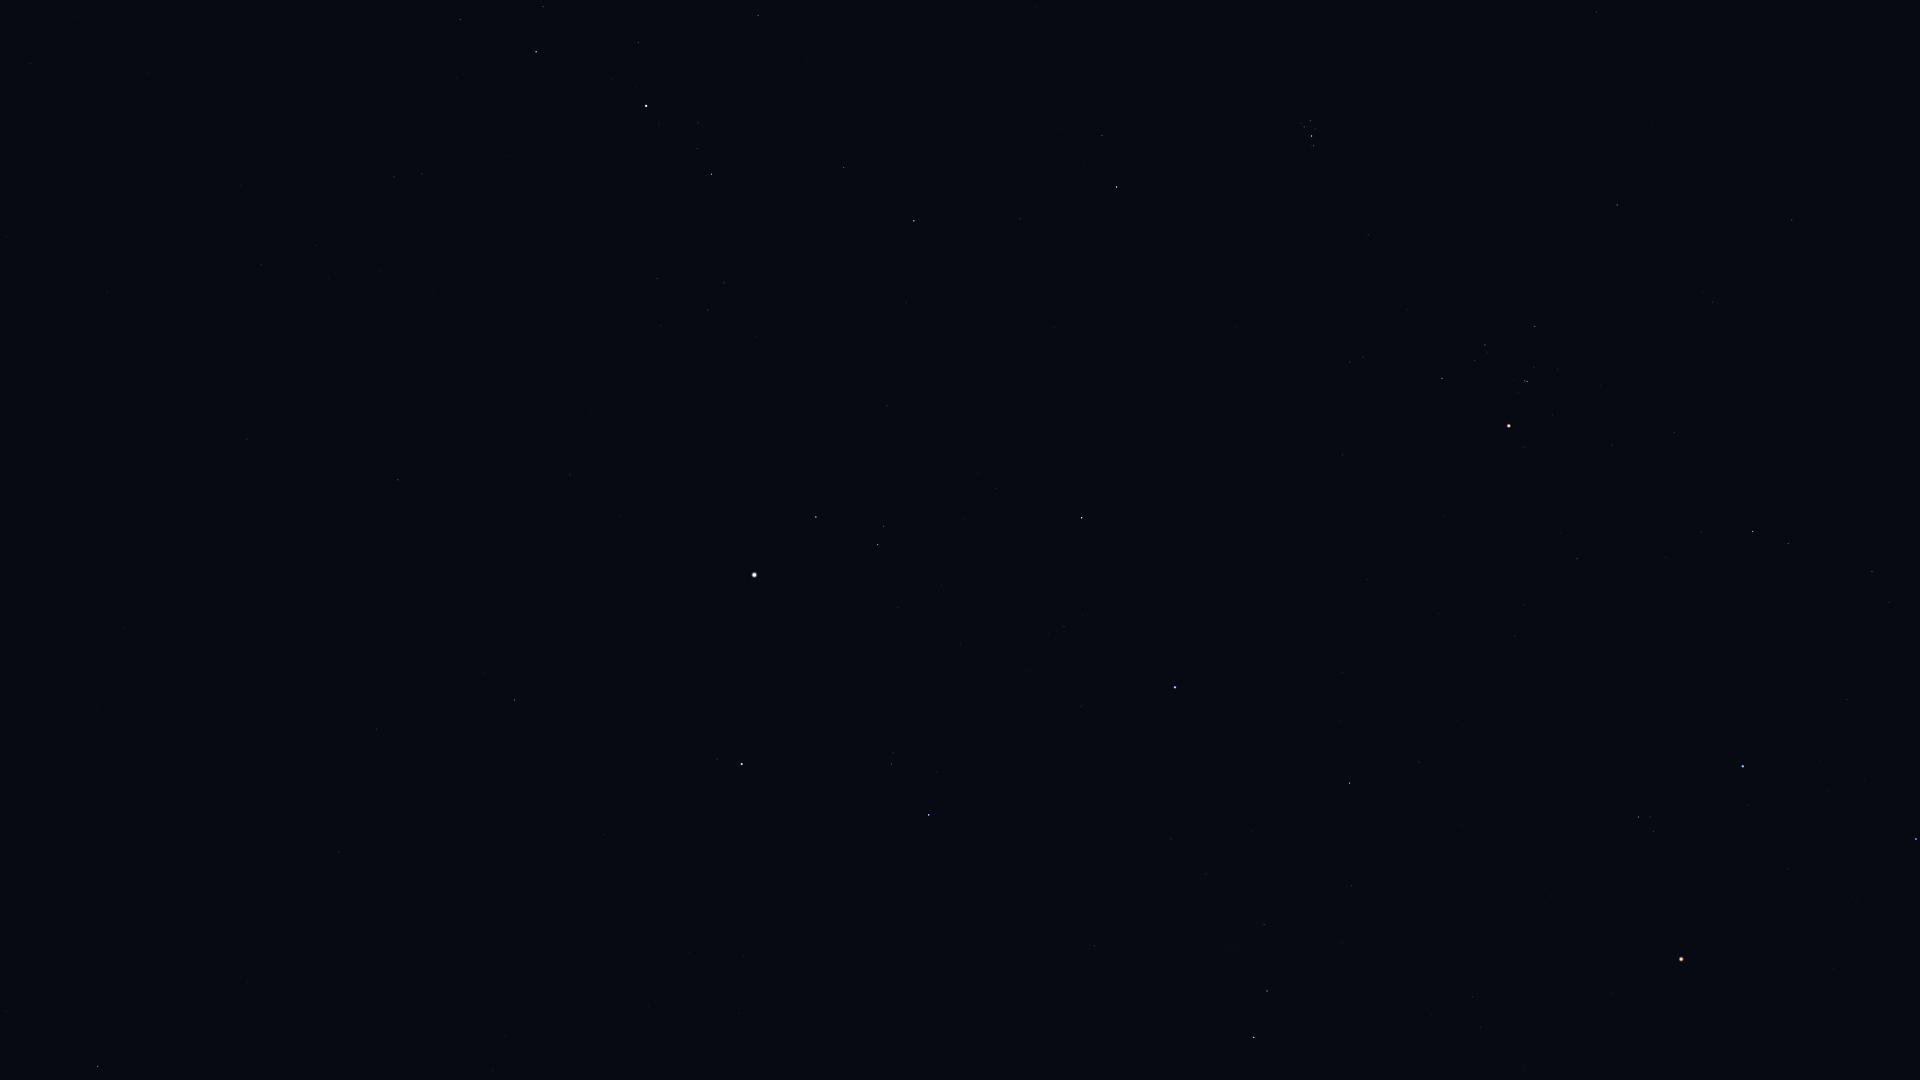

Source data for this figure (header and first rows):
Star_ID, Name, X, Y
13192, Nushagak, 60, 169
13268, Miram, 460, 19
14328, HIP 14328, 536, 52
14668, Misam, 758, 15
15863, Mirfak, 646, 106
16228, HIP 16228, 394, 177
17358, HIP 17358, 711, 174
18246, Atik, 1102, 135
17489, Celaeno, 1306, 121
17499, Electra, 1310, 121
17531, Taygeta, 1301, 123
17573, Maia, 1304, 127
17579, Asterope, 1299, 127
17608, Merope, 1315, 129
17702, Alcyone, 1312, 136
17851, Pleione, 1311, 146
17959, HIP 17959, 107, 292
18505, HIP 18505, 328, 278
18532, HIP 18532, 914, 221
18614, Menkib, 1020, 219
18724, HIP 18724, 1617, 205
20205, Prima Hyadum, 1535, 326
20455, Secunda Hyadum, 1485, 345
20648, HIP 20648, 1475, 360
20889, Ain, 1442, 378
20894, Chamukuy, 1527, 381
21109, Hoggar, 1825, 412
21421, Aldebaran, 1509, 426
21881, HIP 21881, 1342, 455
22449, Tabit, 1753, 531
22730, HIP 22730, 1871, 565
22783, HIP 22783, 247, 439
23015, Hassaleh, 1082, 518
23416, Almaaz, 816, 517
23453, Saclateni, 884, 526
23767, Haedus, 878, 544
24003, Mago, 156, 469
24608, Capella, 754, 575
25336, Bellatrix, 1743, 766
25428, Elnath, 1175, 687
25930, Mintaka, 1916, 839
26207, Meissa, 1638, 817
26451, Tianguan, 1350, 783
27913, HIP 27913, 1352, 885
27989, Betelgeuse, 1681, 959
28360, Menkalinan, 742, 764
28380, Mahasim, 929, 815
28614, HIP 28614, 1613, 994
28716, HIP 28716, 1342, 942
28734, HIP 28734, 1264, 924
29038, HIP 29038, 1473, 997
29426, HIP 29426, 1481, 1027
29434, HIP 29434, 1431, 1016
29655, HIP 29655, 1267, 991
30060, HIP 30060, 377, 729
30343, HIP 30343, 1254, 1037
30860, Lucilinburhuc, 845, 940
32916, Nervia, 759, 1025
33449, HIP 33449, 339, 852
36145, HIP 36145, 493, 1070
... 2 more rows
